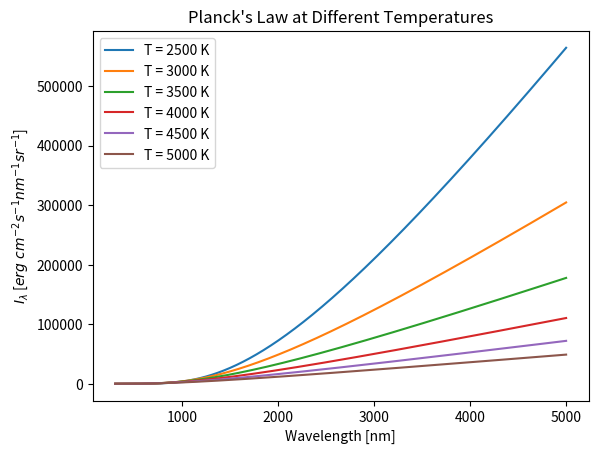

Python code for this plot:
import numpy as np
import matplotlib.pyplot as plt
import scipy as sp

# Constants
h = sp.constants.Planck  # 6.626e-34 Js
c = sp.constants.c  # 3.0e8 m/s
k = sp.constants.Boltzmann  # 1.38e-23 J/K
sigma = sp.constants.Stefan_Boltzmann  # 5.67e-8 W/m^2/K^4

# Functions
def planck_fxn(wavelengths, T):
    # Convert wavelengths from nm to m
    wavelengths = wavelengths * 1e-9  # meters
    # Formula: I_lambda = 2*h*c^2/lambda^5 * 1/(exp(h*c/(lambda*k*T)) - 1)
    I = 2*h*c**2/wavelengths**5 * 1/(np.exp(h*c/(wavelengths*k*T)) - 1)  # in SI units
    # Converting I from SI units to cgs units
    return I * 1e-6  # erg cm^-2 s^-1 nm^-1 sr^-1

def plot_planck(T):
    wavelengths = np.linspace(300, 5000, 3000)  # nm
    plt.figure(dpi=250)
    for temp in T:
        plt.plot(wavelengths, planck_fxn(temp, wavelengths), label=f'T = {temp} K')
    plt.title("Planck's Law at Different Temperatures")
    plt.xlabel('Wavelength [nm]')
    plt.ylabel(r'$I_\lambda$ [$erg\ cm^{-2} s^{-1} nm^{-1} sr^{-1}$]')
    plt.legend()
    plt.savefig('planck_function_plot.png')
    plt.show()

def integ_planck(T):
    # ** need factor of pi to integrate over solid angle (ie remove the sr^-1) **
    result, error = sp.integrate.quad(planck_fxn, 10, 1e5, args=(T))  # wavelength limits in nm
    return  np.pi * result  # in cgs units (erg cm^-2 s^-1)


# Question 1
# Plot the Planck function for different T values
T = [2500, 3000, 3500, 4000, 4500, 5000]
plot_planck(T)

# Question 3
T = 6000  # K
I_6000 = integ_planck(T)  # erg cm^-2 s^-1
stef_bolt_law = sigma * T**4 *1e3  # erg cm^-2 s^-1
percent_err = np.abs((I_6000 - stef_bolt_law) / stef_bolt_law) * 100
print(f'Integrated Planck function at {T} K: {I_6000:.6e} erg cm^-2 s^-1')
print(f'Stefan-Boltzmann Law at {T} K: {stef_bolt_law:.6e} erg cm^-2 s^-1')
print(f'Percent error: {percent_err:.3e}%')